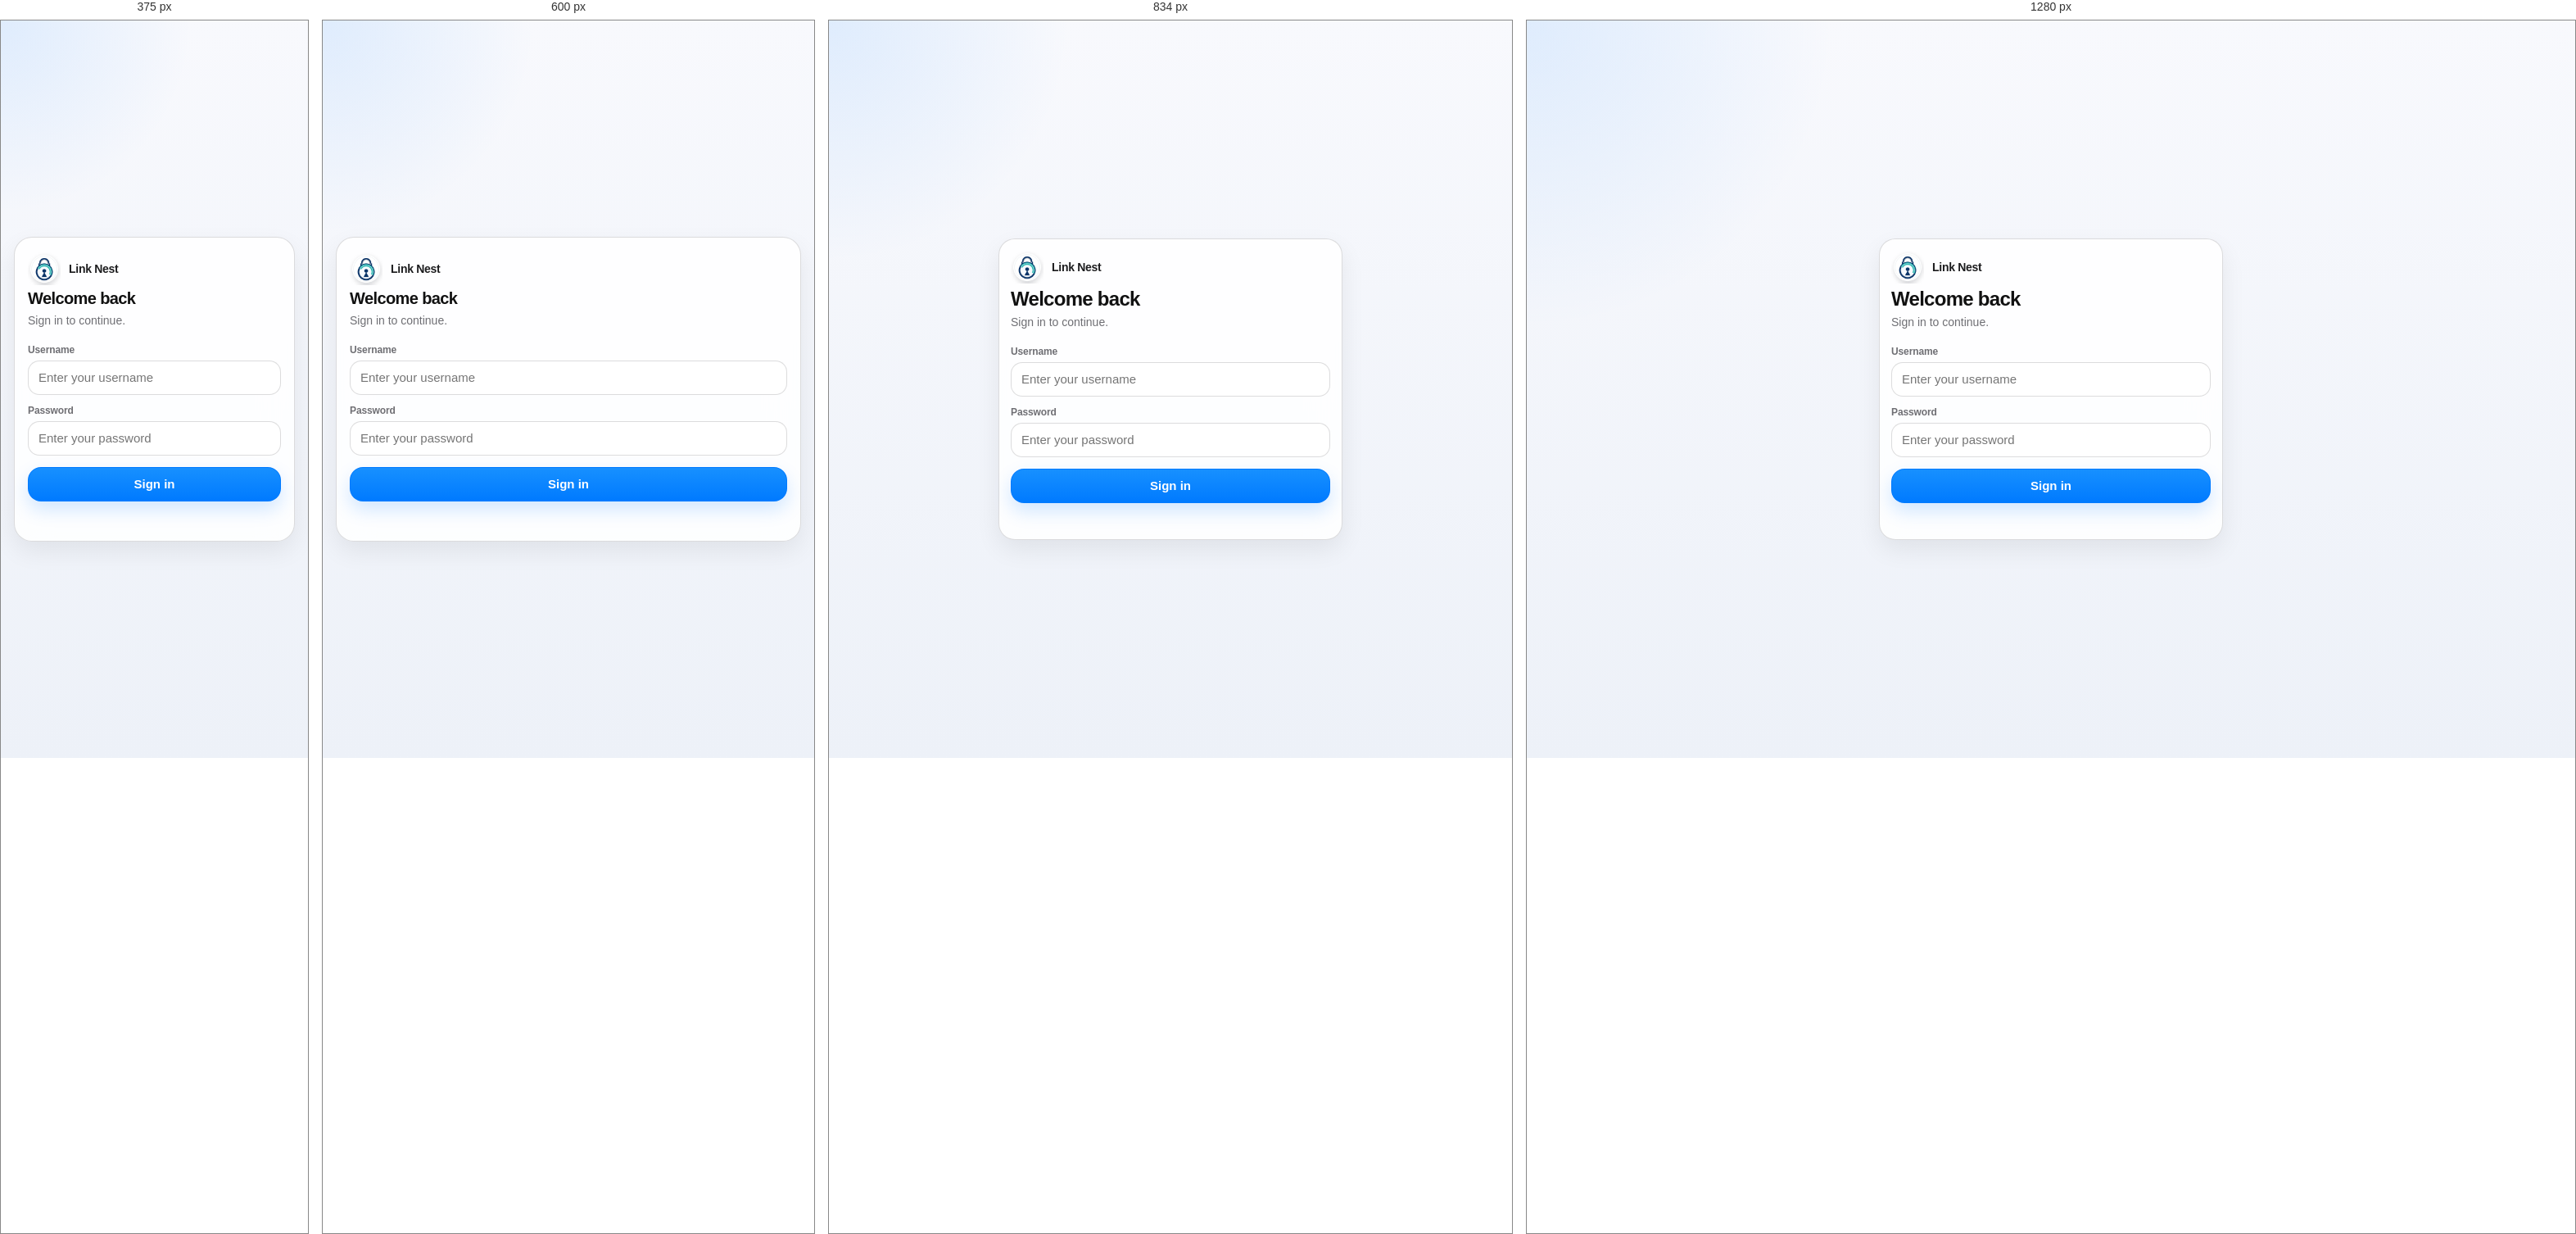
Rendered at 375 px, 600 px, 834 px and 1280 px, left to right.

<!-- file: login.html -->
<!DOCTYPE html>
<html lang="en">
  <head>
    <meta charset="UTF-8" />
    <meta name="viewport" content="width=device-width, initial-scale=1.0, viewport-fit=cover" />
    <meta name="theme-color" content="#f2f2f7" />
    <meta name="mobile-web-app-capable" content="yes" />
    <meta name="apple-mobile-web-app-capable" content="yes" />
    <meta name="apple-mobile-web-app-status-bar-style" content="default" />
    <meta name="apple-mobile-web-app-title" content="Link Nest" />
    <title>Login · Link Nest</title>
    <link rel="manifest" href="/manifest.json" />
    <link rel="icon" href="/favicon.ico" sizes="any" />
    <link rel="apple-touch-icon" href="/img/apple-touch-icon.png" />
    <link rel="stylesheet" href="/css/styles.css" />
  </head>
  <body data-page="login" class="login-page">
    <main class="login-minimal">
      <section class="login-card surface">
        <div class="login-card__head">
          <div class="login-brand">
            <img class="brand-mark brand-mark--large" src="/img/logo-mark.png" alt="Link Nest logo" />
            <span class="page-kicker">Link Nest</span>
          </div>
          <h1 class="login-card__title">Welcome back</h1>
          <p class="login-card__subtitle">Sign in to continue.</p>
        </div>

        <form id="login-form" class="login-card__form">
          <label class="field-group">
            <span>Username</span>
            <input id="username" class="field login-field" type="text" autocomplete="username" autocapitalize="none" autocorrect="off" spellcheck="false" placeholder="Enter your username" required />
          </label>

          <label class="field-group">
            <span>Password</span>
            <input id="password" class="field login-field" type="password" autocomplete="current-password" placeholder="Enter your password" required />
          </label>

          <button type="submit" class="button login-submit">Sign in</button>
          <p id="login-message" class="form-message login-message"></p>
        </form>
      </section>
    </main>

    <script src="/js/shared.js"></script>
    <script src="/js/login.js"></script>
  </body>
</html>


/* @media block from css/styles.css */
@media (max-width: 768px) {
  #check-links-btn,
  a[href="/api/links/export"] {
    display: none;
  }
}

/* @media block from css/styles.css */
@media (max-width: 900px) {
  .editor-secondary {
    padding: 14px;
  }
}

/* @media block from css/styles.css */
@media (max-width: 720px) {
  .app-shell {
    width: min(100% - 12px, 980px);
    margin-top: 10px;
  }
  .page-header,
  .section-header {
    align-items: stretch;
  }
  .page-title {
    font-size: 30px;
  }
  .page-heading {
    min-height: 0;
  }
  .shortcut-grid,
  .two-up,
  .toolbar-row,
  .toolbar-row--tight,
  .filter-grid,
  .quick-entry,
  .quick-entry--stretch {
    grid-template-columns: 1fr;
    display: grid;
  }
  .stats-grid {
    padding: 8px 10px 10px;
  }
  .stat-tile {
    min-height: 62px;
    padding: 8px 9px 7px;
  }
  .stat-tile strong {
    font-size: 21px;
  }
  .stat-tile span {
    font-size: 11px;
  }
  .page-bar {
    align-items: center;
  }
  .button--logout {
    width: auto;
  }
  .library-row {
    grid-template-columns: 10px minmax(0, 1fr) auto;
    padding: 10px;
    gap: 8px;
  }
  .library-row__title,
  .recent-row__title {
    -webkit-line-clamp: 3;
  }
  .library-row__tail {
    gap: 4px;
  }

  .login-minimal {
    padding: 16px;
  }

  .login-card {
    max-width: 100%;
    padding: 18px 16px;
    border-radius: 22px;
  }

  .login-card__title {
    font-size: 20px;
  }

  .login-field,
  .login-submit {
    min-height: 42px;
  }
  .section-header .button {
    flex: 1 1 100%;
  }
}

/* @media block from css/styles.css */
@media (max-width: 480px) {
  .browse-actions {
    width: 100%;
    justify-content: stretch;
  }
  .browse-actions .button {
    flex: 1 1 0;
    text-align: center;
    justify-content: center;
    min-height: 36px;
  }
}

/* @media block from css/styles.css */
@media (max-width: 400px) {
  .bulk-bar__actions {
    flex-wrap: wrap;
  }
  .field--small {
    min-width: 0;
    flex: 1 1 100%;
  }
}